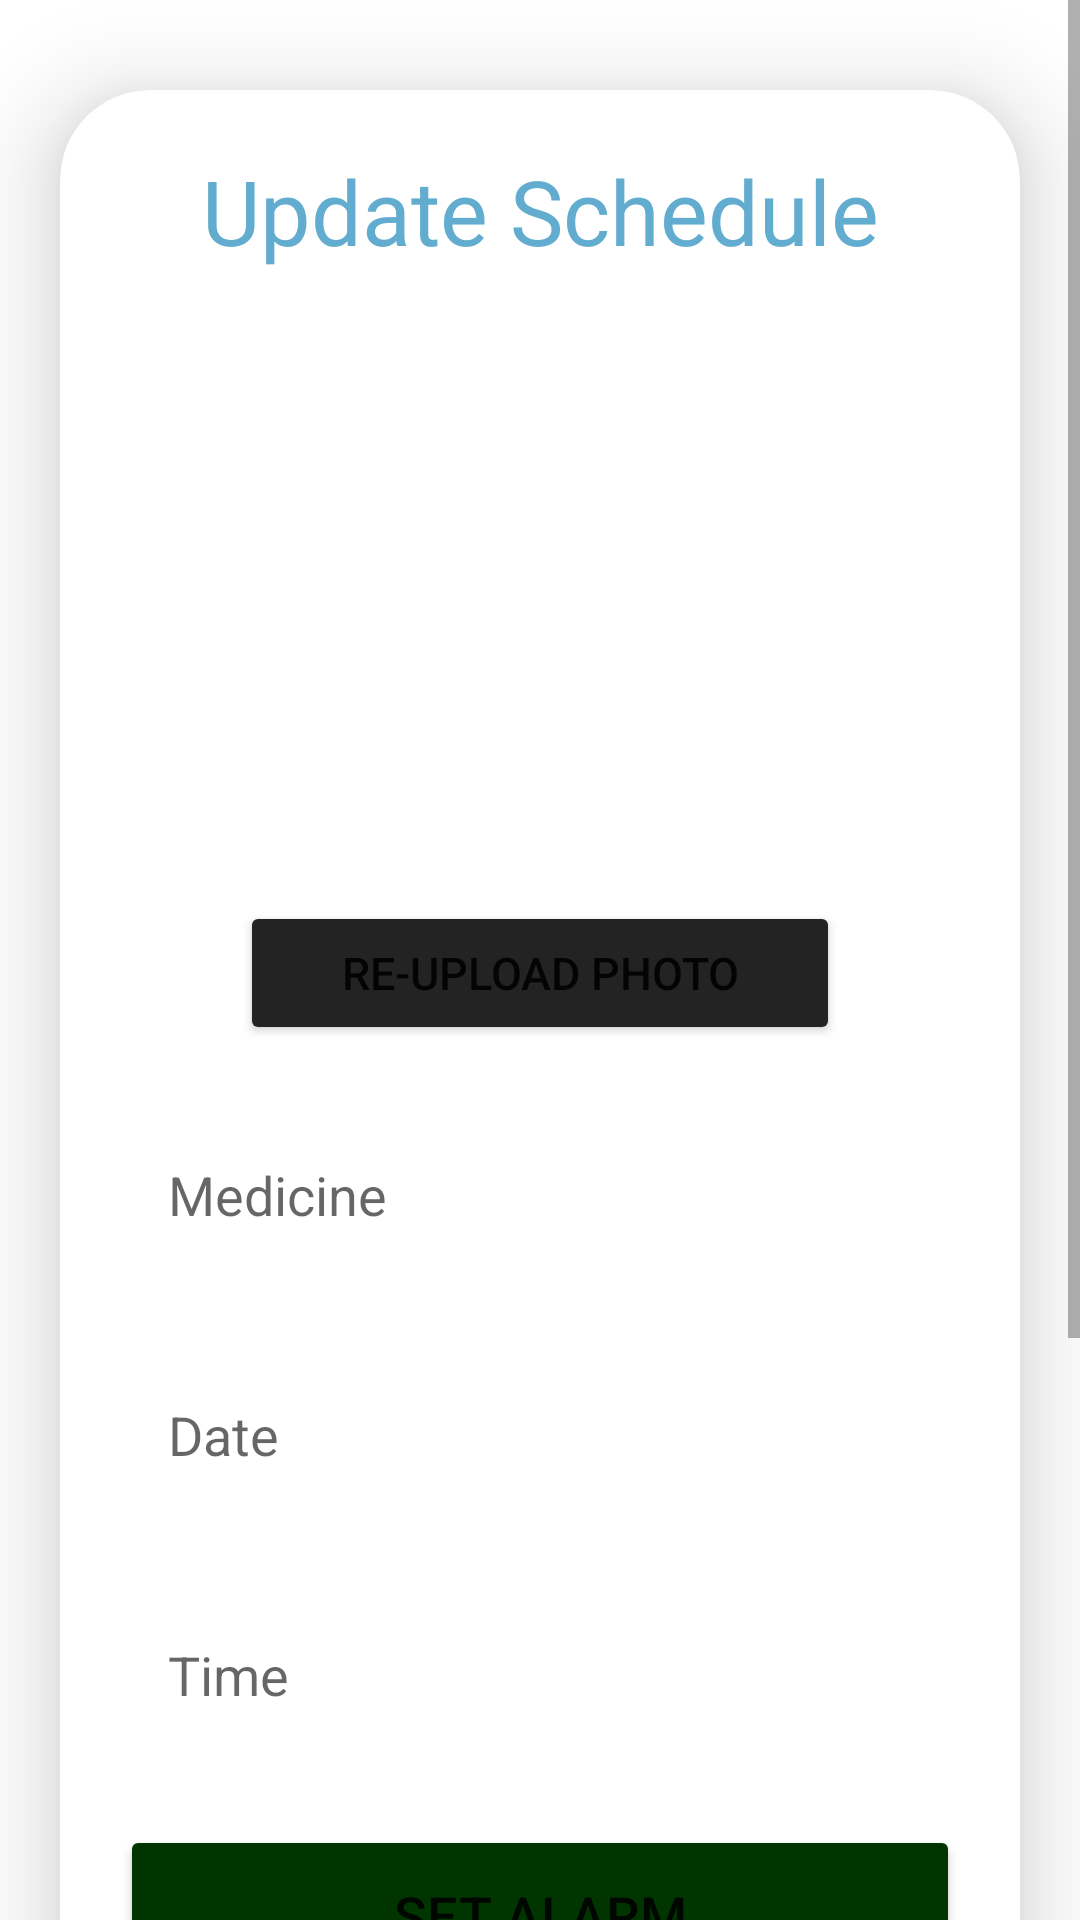

Reconstruct the res/layout file that produces this screen, plus the resources it refers to.
<!-- AndroidManifest.xml: application theme Theme.MedClock -->
<!-- res/layout/activity_update.xml -->
<?xml version="1.0" encoding="utf-8"?>
<ScrollView
    xmlns:android="http://schemas.android.com/apk/res/android"
    xmlns:app="http://schemas.android.com/apk/res-auto"
    xmlns:tools="http://schemas.android.com/tools"
    android:layout_width="match_parent"
    android:layout_height="match_parent"
    android:orientation="vertical"
    tools:context=".UpdateActivity">
    <androidx.cardview.widget.CardView
        android:layout_width="match_parent"
        android:layout_height="wrap_content"
        android:layout_marginTop="30dp"
        android:layout_marginBottom="30dp"
        android:layout_marginEnd="20dp"
        android:layout_marginStart="20dp"
        app:cardCornerRadius="30dp"
        app:cardElevation="20dp">
        <LinearLayout
            android:layout_width="match_parent"
            android:layout_height="wrap_content"
            android:orientation="vertical"
            android:layout_gravity="center_horizontal"
            android:gravity="center"
            android:padding="20dp"
            android:background="@drawable/lavender_border">
            <TextView
                android:layout_width="match_parent"
                android:layout_height="wrap_content"
                android:text="Update Schedule"
                android:textSize="30sp"
                android:textAlignment="center"
                android:textColor="@color/lavender"/>
            <ImageView
                android:id="@+id/updateImage"
                android:layout_marginTop="10dp"
                android:layout_width="200dp"
                android:layout_height="200dp"
                android:layout_centerHorizontal="true"
                android:scaleType="fitXY"/>

            <LinearLayout
                android:layout_width="fill_parent"
                android:layout_height="fill_parent"
                android:orientation="horizontal">
                <Button
                    android:id="@+id/selectBtn"
                    android:layout_width="0dp"
                    android:layout_height="wrap_content"
                    android:layout_weight="0.50"
                    android:layout_marginLeft="40dp"
                    android:layout_marginRight="40dp"
                    android:drawableLeft="@drawable/baseline_image_24"
                    android:text="re-upload Photo"
                    android:backgroundTint="#232323"
                    android:textSize="15sp"
                    app:cornerRadius="30dp" />
            </LinearLayout>

            <EditText
                android:layout_width="match_parent"
                android:layout_height="60dp"
                android:id="@+id/updateMedicine"
                android:background="@drawable/lavender_border"
                android:layout_marginTop="20dp"
                android:padding="16dp"
                android:hint="Medicine"
                android:gravity="start|center_vertical"
                android:textColor="@color/lavender"/>
            <EditText
                android:layout_width="match_parent"
                android:layout_height="60dp"
                android:id="@+id/updateDate"
                android:background="@drawable/lavender_border"
                android:layout_marginTop="20dp"
                android:padding="16dp"
                android:hint="Date"
                android:clickable="false"
                android:cursorVisible="false"
                android:focusable="false"
                android:focusableInTouchMode="false"
                android:gravity="start|center_vertical"
                android:textColor="@color/lavender"/>
            <EditText
                android:layout_width="match_parent"
                android:layout_height="60dp"
                android:id="@+id/updateTime"
                android:background="@drawable/lavender_border"
                android:layout_marginTop="20dp"
                android:padding="16dp"
                android:hint="Time"
                android:clickable="false"
                android:cursorVisible="false"
                android:focusable="false"
                android:focusableInTouchMode="false"
                android:gravity="start|center_vertical"
                android:textColor="@color/lavender"/>
            <Button
                android:layout_width="match_parent"
                android:layout_height="60dp"
                android:text="Set Alarm"
                android:id="@+id/setButton"
                android:backgroundTint="#003500"
                android:textSize="18sp"
                android:layout_marginTop="20dp"
                app:cornerRadius = "20dp"/>
            <Button
                android:layout_width="match_parent"
                android:layout_height="60dp"
                android:text="Cancel Alarm"
                android:id="@+id/cancelButton"
                android:backgroundTint="#450000"
                android:textSize="18sp"
                android:layout_marginTop="20dp"
                app:cornerRadius = "20dp"/>
            <Button
                android:layout_width="match_parent"
                android:layout_height="60dp"
                android:text="Update"
                android:backgroundTint="#000536"
                android:id="@+id/updateButton"
                android:textSize="18sp"
                android:layout_marginTop="20dp"
                android:layout_marginBottom="70dp"
                app:cornerRadius = "20dp"/>
        </LinearLayout>
    </androidx.cardview.widget.CardView>
</ScrollView>
<!-- resources referenced by this layout -->
<resources>
  <color name="lavender">#61ACCF</color>
  <style name="Theme.MedClock" parent="Theme.MaterialComponents.DayNight.DarkActionBar">
          
          <item name="colorPrimary">@color/lavender</item>
          <item name="colorPrimaryVariant">@color/lavender</item>
          <item name="colorOnPrimary">@color/white</item>
          
          <item name="colorSecondary">@color/teal_200</item>
          <item name="colorSecondaryVariant">@color/teal_700</item>
          <item name="colorOnSecondary">@color/black</item>
          
          <item name="android:statusBarColor">?attr/colorPrimaryVariant</item>
          
      </style>
  <color name="white">#FFFFFFFF</color>
  <color name="teal_200">#FF03DAC5</color>
  <color name="teal_700">#FF018786</color>
  <color name="black">#FF000000</color>
</resources>
